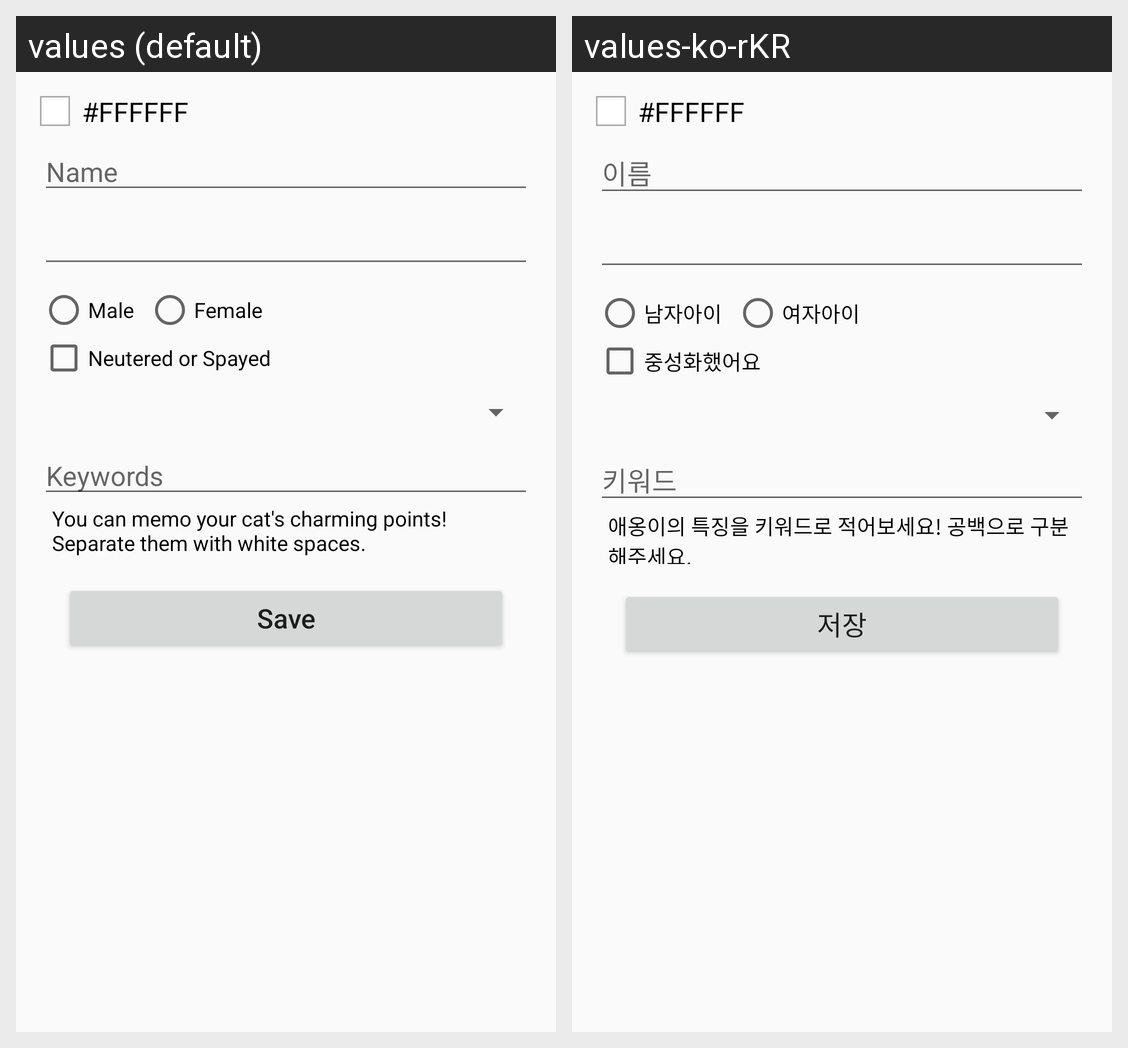

The same Android screen rendered under two of its app's locales, left to right. List the strings drawn on it with the default value and each locale's translation.
Android screen res/layout/activity_edit_cat.xml rendered under 2 locales, left to right: values (default), values-ko-rKR. Device: Nexus 5 (rendered at 1080×1920; each locale shown at half size, 540×960, under a caption strip naming it); theme AppTheme.
Strings drawn on this screen, with the default value and each locale's value (text and hints the layout hard-codes, and strings that could not be matched under every locale, appear in the picture but are not listed):

attr_name
  values: Name
  values-ko-rKR: 이름

attr_gender_male
  values: Male
  values-ko-rKR: 남자아이

attr_gender_female
  values: Female
  values-ko-rKR: 여자아이

attr_is_neutered
  values: Neutered or Spayed
  values-ko-rKR: 중성화했어요

act_save
  values: Save
  values-ko-rKR: 저장

attr_keywords
  values: Keywords
  values-ko-rKR: 키워드

desc_keyword
  values: You can memo your cat's charming points! Separate them with white spaces.
  values-ko-rKR: 애옹이의 특징을 키워드로 적어보세요! 공백으로 구분해주세요.
